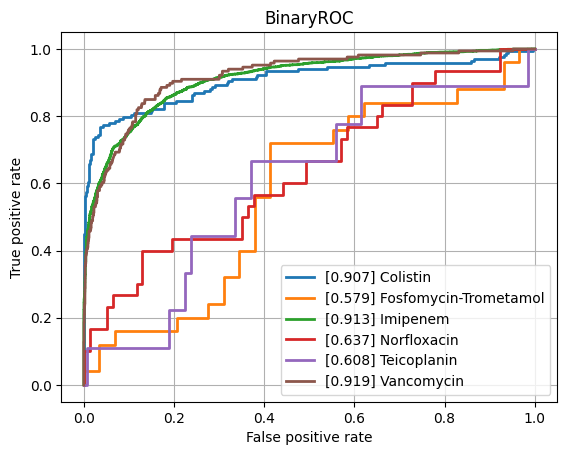

Data behind this chart, as committed beside it:
class, ROCAUC, n_positives, n_negatives
Amikacin, 0.7616, 134, 788
Amoxicillin-Clavulanic acid, 0.7903, 1527, 1074
Ampicillin, 0.8458, 2848, 641
Ampicillin-Amoxicillin, 0.8579, 1225, 43
Cefazolin, 0.8359, 102, 62
Cefepime, 0.7944, 1002, 1757
Cefpodoxime, 0.7561, 38, 26
Ceftazidime, 0.8118, 1357, 1983
Ceftriaxone, 0.766, 1210, 1662
Cefuroxime, 0.8899, 904, 114
Ciprofloxacin, 0.7927, 2403, 3476
Clindamycin, 0.8363, 1304, 526
Colistin, 0.9067, 167, 453
Cotrimoxazole, 0.7788, 3195, 3586
Ertapenem, 0.7532, 40, 864
Erythromycin, 0.8369, 1131, 358
Fosfomycin, 0.7857, 402, 744
Fosfomycin-Trometamol, 0.5793, 25, 29
Fusidic acid, 0.7777, 130, 140
Gentamicin, 0.8851, 3152, 1783
Imipenem, 0.9128, 2814, 3200
Levofloxacin, 0.8224, 617, 678
Meropenem, 0.8481, 838, 3133
Mupirocin, 0.8409, 16, 44
Nitrofurantoin, 0.7582, 28, 196
Norfloxacin, 0.6372, 30, 77
Oxacillin, 0.8122, 448, 271
Penicillin, 0.8815, 429, 33
Piperacillin-Tazobactam, 0.7932, 2107, 2533
Rifampicin, 0.8052, 55, 743
Teicoplanin, 0.6084, 9, 143
Tetracycline, 0.7844, 301, 441
Tobramycin, 0.753, 170, 497
Vancomycin, 0.9189, 166, 2096
micro, 0.8587, , 
macro, 0.8005, , 
